The GitHub repository Synizter/asagao-classification contains a labelled image folder "dataset" with 2 categories: asagao morning glory flower, not asagao. Examples follow, each with its label.

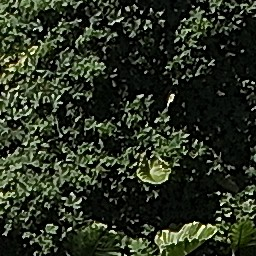
Label: not asagao

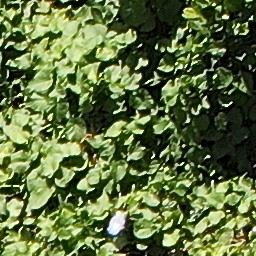
Label: asagao morning glory flower

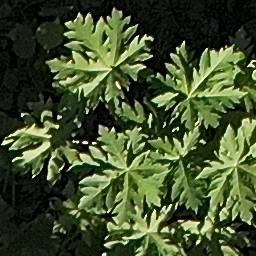
Label: not asagao

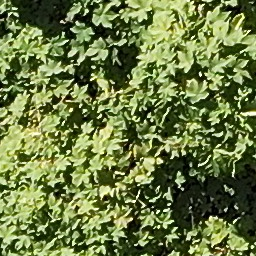
Label: asagao morning glory flower

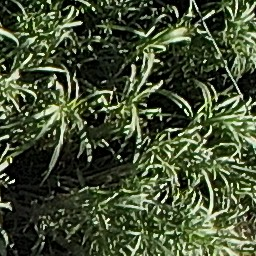
Label: not asagao

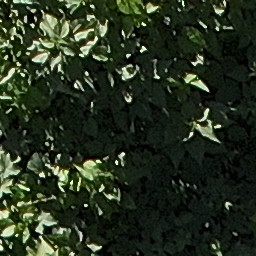
Label: asagao morning glory flower
